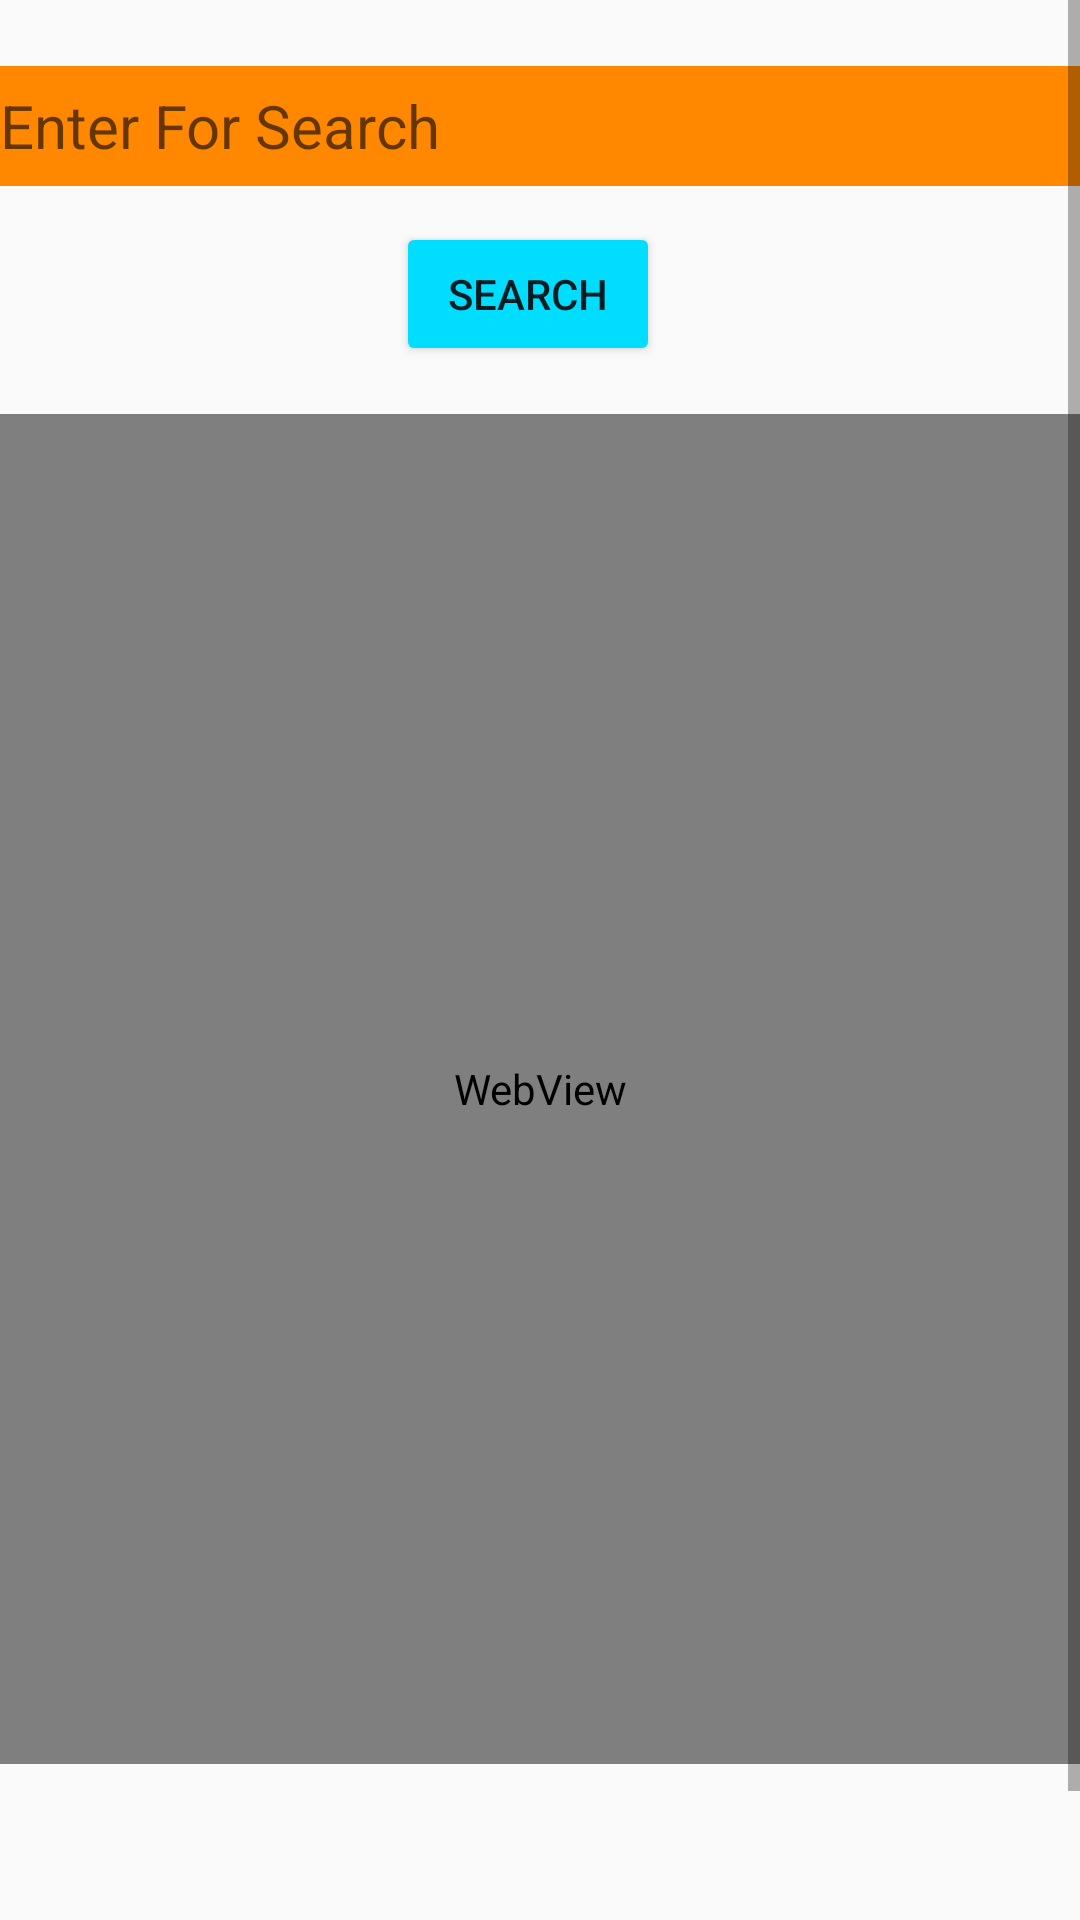

The Android layout XML behind this screen, and the referenced resources:
<!-- AndroidManifest.xml: application theme Theme.NetCampProject -->
<!-- res/layout/activity_browser.xml -->
<?xml version="1.0" encoding="utf-8"?>
<ScrollView  xmlns:android="http://schemas.android.com/apk/res/android"
    xmlns:app="http://schemas.android.com/apk/res-auto"
    xmlns:tools="http://schemas.android.com/tools"
    android:layout_width="match_parent"
    android:layout_height="match_parent"
    tools:context=".Browser">
<RelativeLayout
    android:layout_width="match_parent"
    android:layout_height="match_parent">

    <WebView
        android:id="@+id/webViewBR"
        android:layout_width="match_parent"
        android:layout_height="450dp"
        android:layout_below="@+id/buttonBR"
        android:layout_alignParentStart="true"
        android:layout_alignParentEnd="true"
        android:layout_marginStart="0dp"
        android:layout_marginTop="16dp"
        android:layout_marginEnd="0dp">

    </WebView>

    <EditText
        android:id="@+id/editTextBR"
        android:layout_width="match_parent"
        android:layout_height="40dp"
        android:layout_alignParentStart="true"
        android:layout_alignParentTop="true"
        android:layout_marginStart="0dp"
        android:layout_marginTop="22dp"
        android:background="@android:color/holo_orange_dark"
        android:ems="10"
        android:hint="Enter For Search"
        android:inputType="textPersonName"
        android:textSize="20sp" />

    <Button
        android:id="@+id/buttonBR"
        android:layout_width="wrap_content"
        android:layout_height="wrap_content"
        android:layout_below="@+id/editTextBR"
        android:layout_alignParentEnd="true"
        android:layout_marginTop="12dp"
        android:layout_marginEnd="140dp"
        android:backgroundTint="@android:color/holo_blue_bright"
        android:text="Search" />

    <Button
        android:id="@+id/buttonBR2"
        android:layout_width="match_parent"
        android:layout_height="wrap_content"
        android:layout_below="@+id/webViewBR"
        android:layout_centerHorizontal="true"
        android:layout_marginTop="50dp"
        android:backgroundTint="@color/purple_200"
        android:text="Back to Menu" />
</RelativeLayout>
</ScrollView>
<!-- resources referenced by this layout -->
<resources>
  <style name="Theme.NetCampProject" parent="Theme.AppCompat.DayNight.DarkActionBar">
          
          <item name="colorPrimary">@color/purple_500</item>
          <item name="colorPrimaryVariant">@color/purple_700</item>
          <item name="colorOnPrimary">@color/white</item>
          
          <item name="colorSecondary">@color/teal_200</item>
          <item name="colorSecondaryVariant">@color/teal_700</item>
          <item name="colorOnSecondary">@color/black</item>
          
          <item name="android:statusBarColor" tools:targetApi="l">?attr/colorPrimaryVariant</item>
          
      </style>
  <!-- not gathered from this repository: default colours our renderer supplied (Android Studio template values) -->
  <color name="purple_200">#FFBB86FC</color>
  <color name="purple_500">#FF6200EE</color>
  <color name="purple_700">#FF3700B3</color>
  <color name="teal_200">#FF03DAC5</color>
  <color name="teal_700">#FF018786</color>
  <color name="black">#FF000000</color>
  <color name="white">#FFFFFFFF</color>
</resources>
